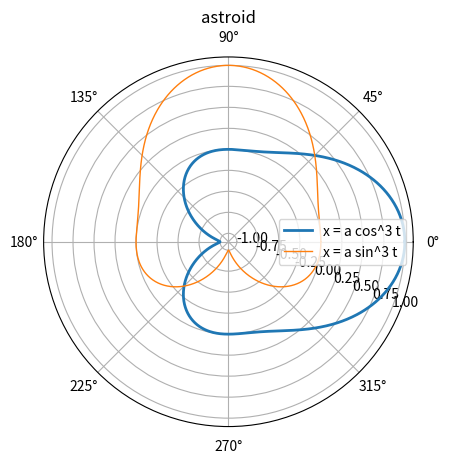

Here is the Python script that generated this plot:
import numpy as np
import matplotlib.pyplot as plt

alfa = 1.0
theta = np.linspace(0, 2*np.pi, 1000)
x = alfa * np.cos(theta) ** 3
y = alfa * np.sin(theta) ** 3

fig, ax = plt.subplots(subplot_kw={'projection': 'polar'})
ax.plot(theta, x, linewidth=2, label='x = a cos^3 t')
ax.plot(theta, y, linewidth=1, label='x = a sin^3 t')

ax.set_rlabel_position(-22.5)
ax.grid(True)
ax.legend(loc='right')
plt.title('astroid')
plt.show()

theta2 = np.degrees(theta)

# об'єднати x, y, u в один масив
combined = np.array([theta2.flatten(), x.flatten(), y.flatten()])

# зберегти combined в txt формат
np.savetxt('Task_3.txt', combined.T)